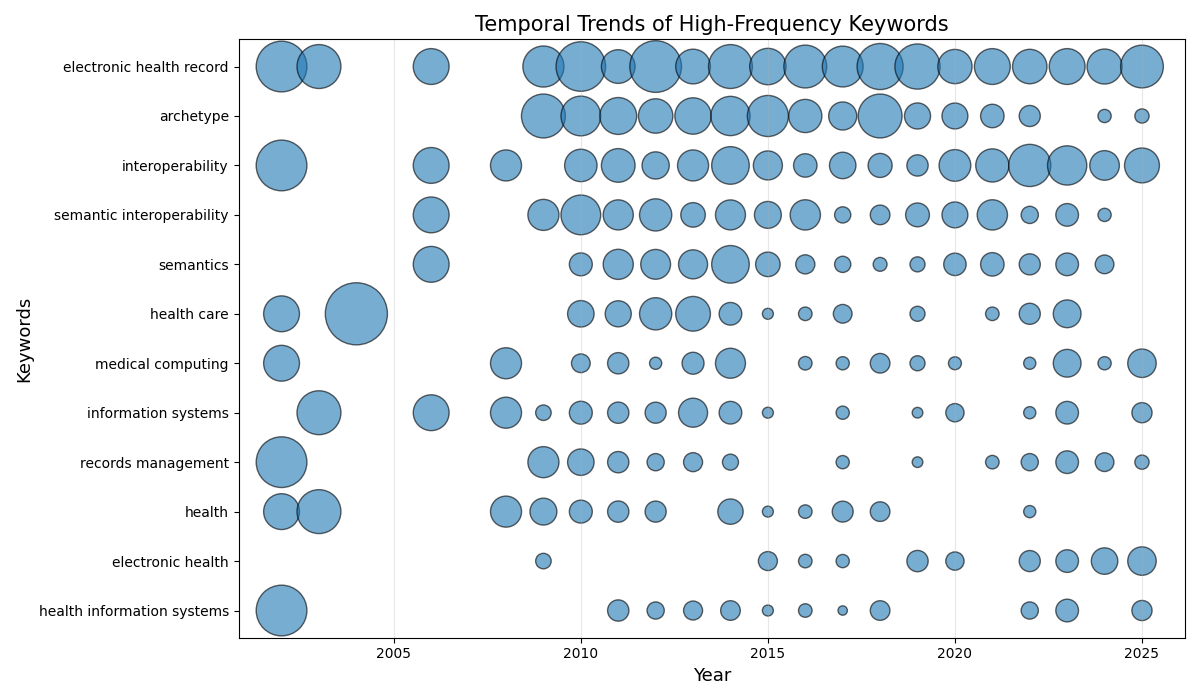

The table this chart was drawn from, first rows:
Year, Keyword, Count, Normalized
2002, electronic health record, 2, 0.6667
2002, interoperability, 2, 0.6667
2002, health care, 1, 0.3333
2002, medical computing, 1, 0.3333
2002, records management, 2, 0.6667
2002, health, 1, 0.3333
2002, health information systems, 2, 0.6667
2003, electronic health record, 1, 0.5
2003, information systems, 1, 0.5
2003, health, 1, 0.5
2004, health care, 1, 1.0
2006, electronic health record, 1, 0.3333
2006, interoperability, 1, 0.3333
2006, semantic interoperability, 1, 0.3333
2006, semantics, 1, 0.3333
2006, information systems, 1, 0.3333
2008, interoperability, 1, 0.25
2008, medical computing, 1, 0.25
2008, information systems, 1, 0.25
2008, health, 1, 0.25
2009, electronic health record, 7, 0.4375
2009, archetype, 8, 0.5
2009, semantic interoperability, 4, 0.25
2009, information systems, 1, 0.0625
2009, records management, 4, 0.25
2009, health, 3, 0.1875
2009, electronic health, 1, 0.0625
2010, electronic health record, 14, 0.6364
2010, archetype, 9, 0.4091
2010, interoperability, 6, 0.2727
2010, semantic interoperability, 9, 0.4091
2010, semantics, 3, 0.1364
2010, health care, 4, 0.1818
2010, medical computing, 2, 0.09091
2010, information systems, 3, 0.1364
2010, records management, 4, 0.1818
2010, health, 3, 0.1364
2011, electronic health record, 5, 0.2941
2011, archetype, 6, 0.3529
2011, interoperability, 5, 0.2941
2011, semantic interoperability, 4, 0.2353
2011, semantics, 4, 0.2353
2011, health care, 3, 0.1765
2011, medical computing, 2, 0.1176
2011, information systems, 2, 0.1176
2011, records management, 2, 0.1176
2011, health, 2, 0.1176
2011, health information systems, 2, 0.1176
2012, electronic health record, 18, 0.6923
2012, archetype, 8, 0.3077
2012, interoperability, 5, 0.1923
2012, semantic interoperability, 7, 0.2692
2012, semantics, 6, 0.2308
2012, health care, 7, 0.2692
2012, medical computing, 1, 0.03846
2012, information systems, 3, 0.1154
2012, records management, 2, 0.07692
2012, health, 3, 0.1154
2012, health information systems, 2, 0.07692
2013, electronic health record, 10, 0.3125
... 123 more rows
